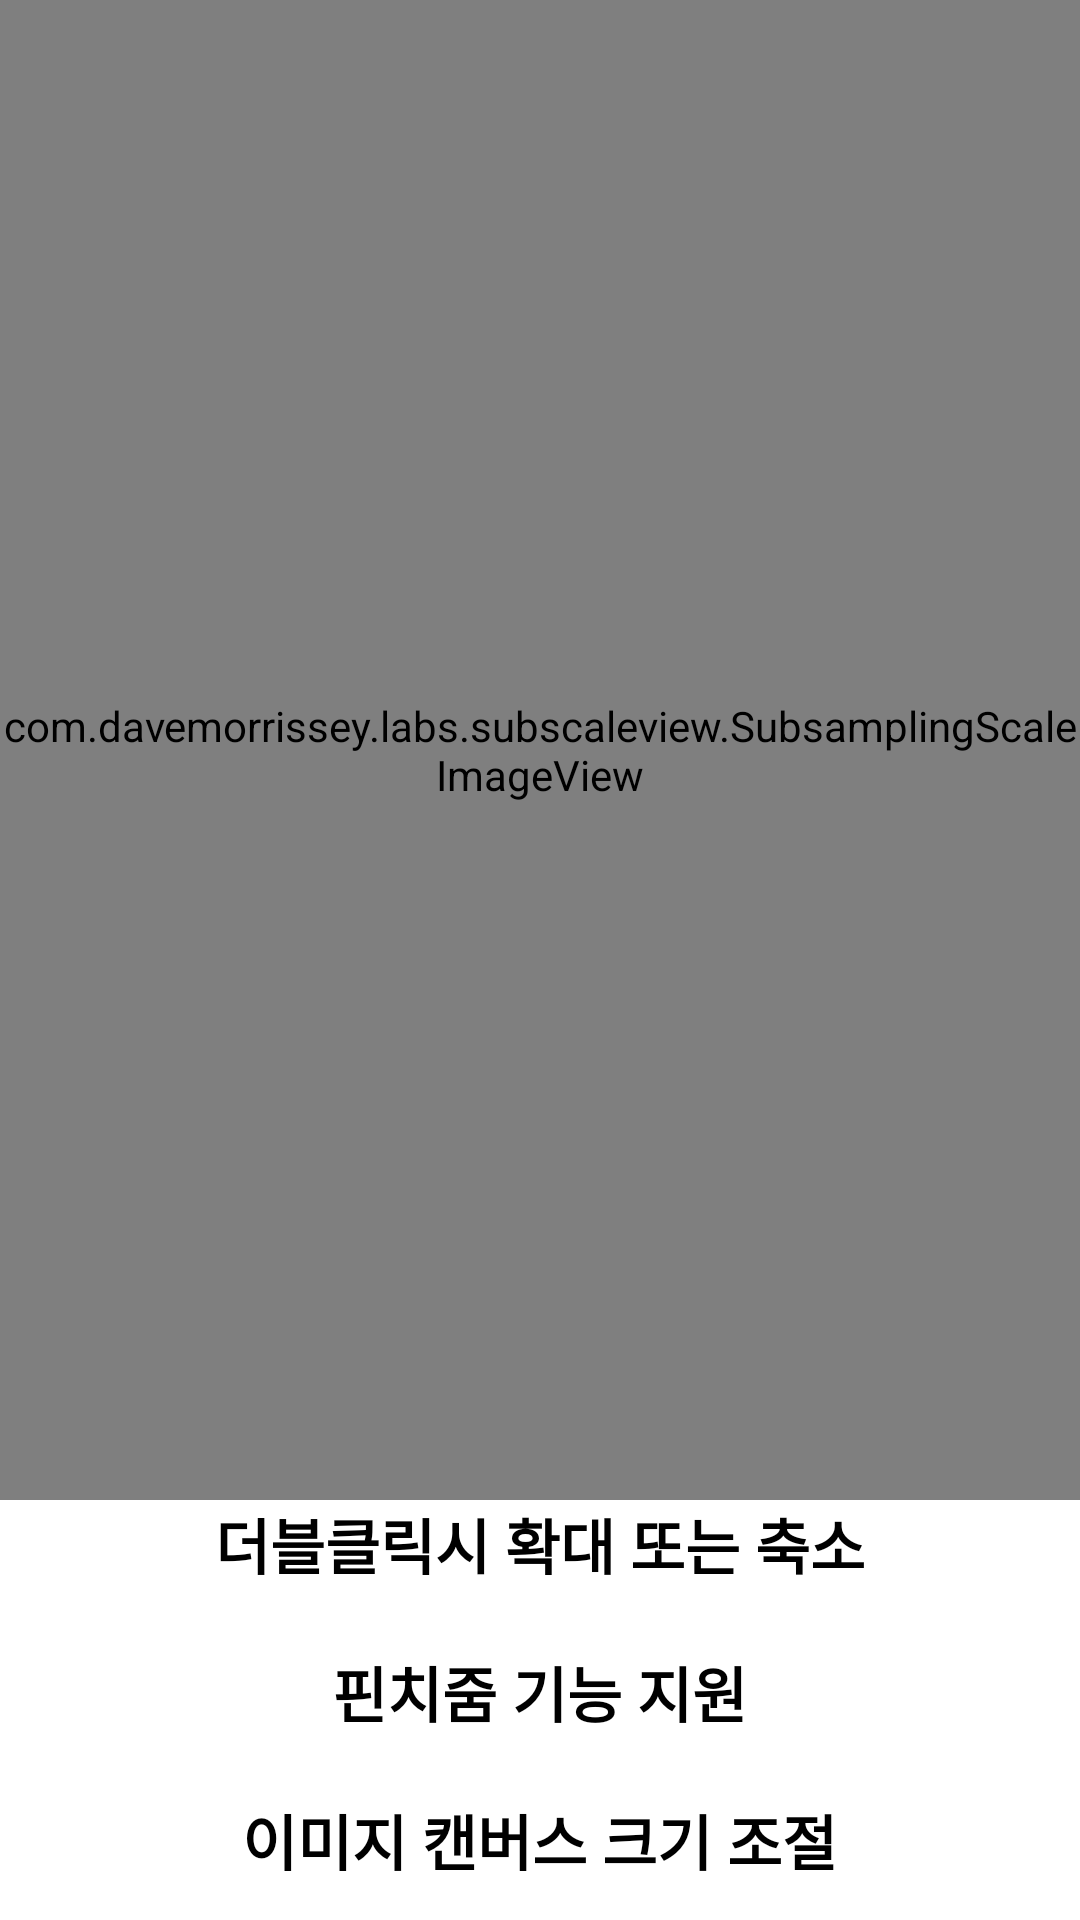

This screen was rendered from an Android layout file. Write that file and the resources it references.
<!-- AndroidManifest.xml: application theme Theme.PracticeUi -->
<!-- res/layout/activity_image_event.xml -->
<?xml version="1.0" encoding="utf-8"?>
<LinearLayout xmlns:android="http://schemas.android.com/apk/res/android"
    xmlns:app="http://schemas.android.com/apk/res-auto"
    xmlns:tools="http://schemas.android.com/tools"
    android:layout_width="match_parent"
    android:layout_height="match_parent"
    android:orientation="vertical"
    android:gravity="center_horizontal"
    tools:context=".ImageEventActivity" >

    <androidx.constraintlayout.widget.ConstraintLayout
        android:layout_width="match_parent"
        android:layout_height="500dp">

        <com.davemorrissey.labs.subscaleview.SubsamplingScaleImageView
            android:id="@+id/imageView"
            android:layout_width="0dp"
            android:layout_height="0dp"
            app:layout_constraintBottom_toBottomOf="parent"
            app:layout_constraintEnd_toEndOf="parent"
            app:layout_constraintStart_toStartOf="parent"
            app:layout_constraintTop_toTopOf="parent" />
    </androidx.constraintlayout.widget.ConstraintLayout>

    <TextView
        android:layout_width="wrap_content"
        android:layout_height="wrap_content"
        android:layout_marginBottom="20dp"
        android:textSize="20sp"
        android:textStyle="bold"
        android:textColor="#000"
        android:text="더블클릭시 확대 또는 축소" />

    <TextView
        android:layout_width="wrap_content"
        android:layout_height="wrap_content"
        android:layout_marginBottom="20dp"
        android:textSize="20sp"
        android:textStyle="bold"
        android:textColor="#000"
        android:text="핀치줌 기능 지원" />
    <TextView
        android:layout_width="wrap_content"
        android:layout_height="wrap_content"
        android:textSize="20sp"
        android:textStyle="bold"
        android:textColor="#000"
        android:text="이미지 캔버스 크기 조절" />
</LinearLayout>
<!-- resources referenced by this layout -->
<resources>
  <style name="Theme.PracticeUi" parent="Theme.MaterialComponents.DayNight.DarkActionBar">
          
          <item name="colorPrimary">@color/purple_500</item>
          <item name="colorPrimaryVariant">@color/purple_700</item>
          <item name="colorOnPrimary">@color/white</item>
          
          <item name="colorSecondary">@color/teal_200</item>
          <item name="colorSecondaryVariant">@color/teal_700</item>
          <item name="colorOnSecondary">@color/black</item>
          
          <item name="android:statusBarColor" tools:targetApi="l">?attr/colorPrimaryVariant</item>
          
          <item name="windowNoTitle">true</item>
      </style>
  <!-- not gathered from this repository: default colours our renderer supplied (Android Studio template values) -->
  <color name="purple_500">#FF6200EE</color>
  <color name="purple_700">#FF3700B3</color>
  <color name="teal_200">#FF03DAC5</color>
  <color name="teal_700">#FF018786</color>
  <color name="black">#FF000000</color>
  <color name="white">#FFFFFFFF</color>
</resources>
